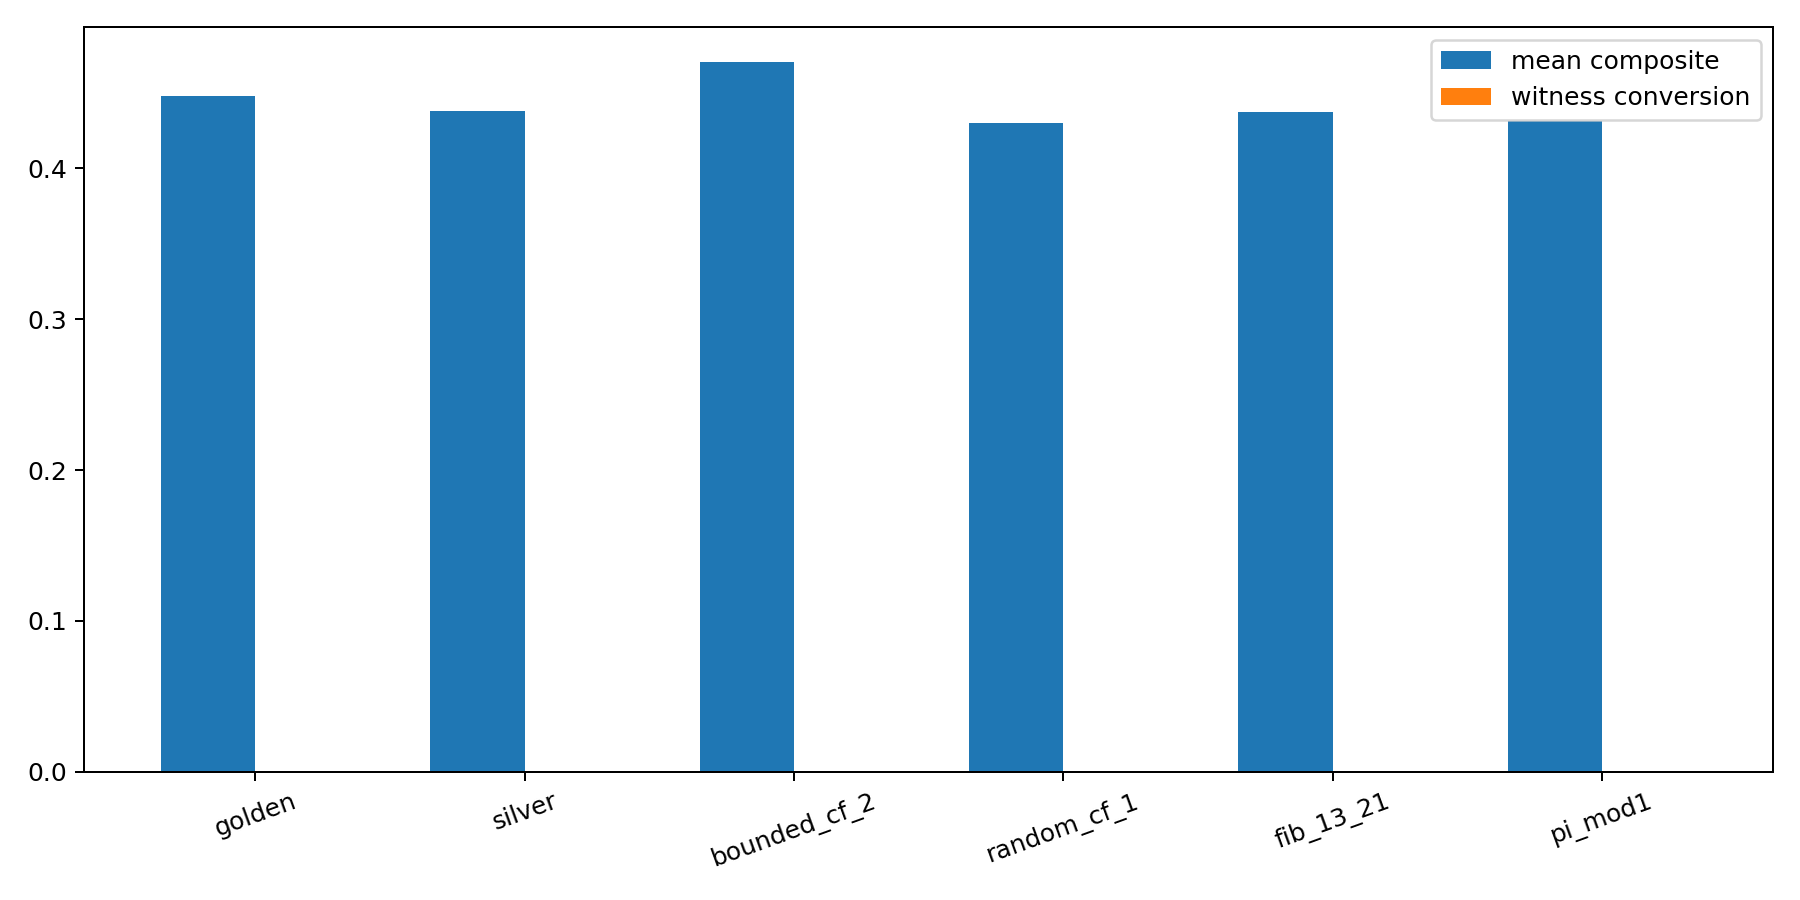

Source data for this figure (header and first rows):
flow, family, best_composite, mean_composite, mean_witness_conversion, mean_overload_rate, mean_release_rate, mean_crossing_quality, mean_density_gap
golden, phi, 0.4917, 0.448, 0.0, 0.2828, 0.7165, 0.443, 0.06342
silver, metallic, 0.4821, 0.4382, 0.0, 0.3096, 0.6895, 0.3625, 0.03175
bounded_cf_2, bounded_cf, 0.5087, 0.4702, 0.0, 0.216, 0.7801, 0.6446, 0.0264
random_cf_1, random_cf, 0.4777, 0.43, 0.0, 0.006513, 0.9927, 0.4978, -0.01547
fib_13_21, rational, 0.4934, 0.437, 0.0, 0.2714, 0.7281, 0.4462, -0.00015
pi_mod1, constant, 0.4738, 0.4316, 0.0, 0.01046, 0.9884, 0.5248, -0.01275
